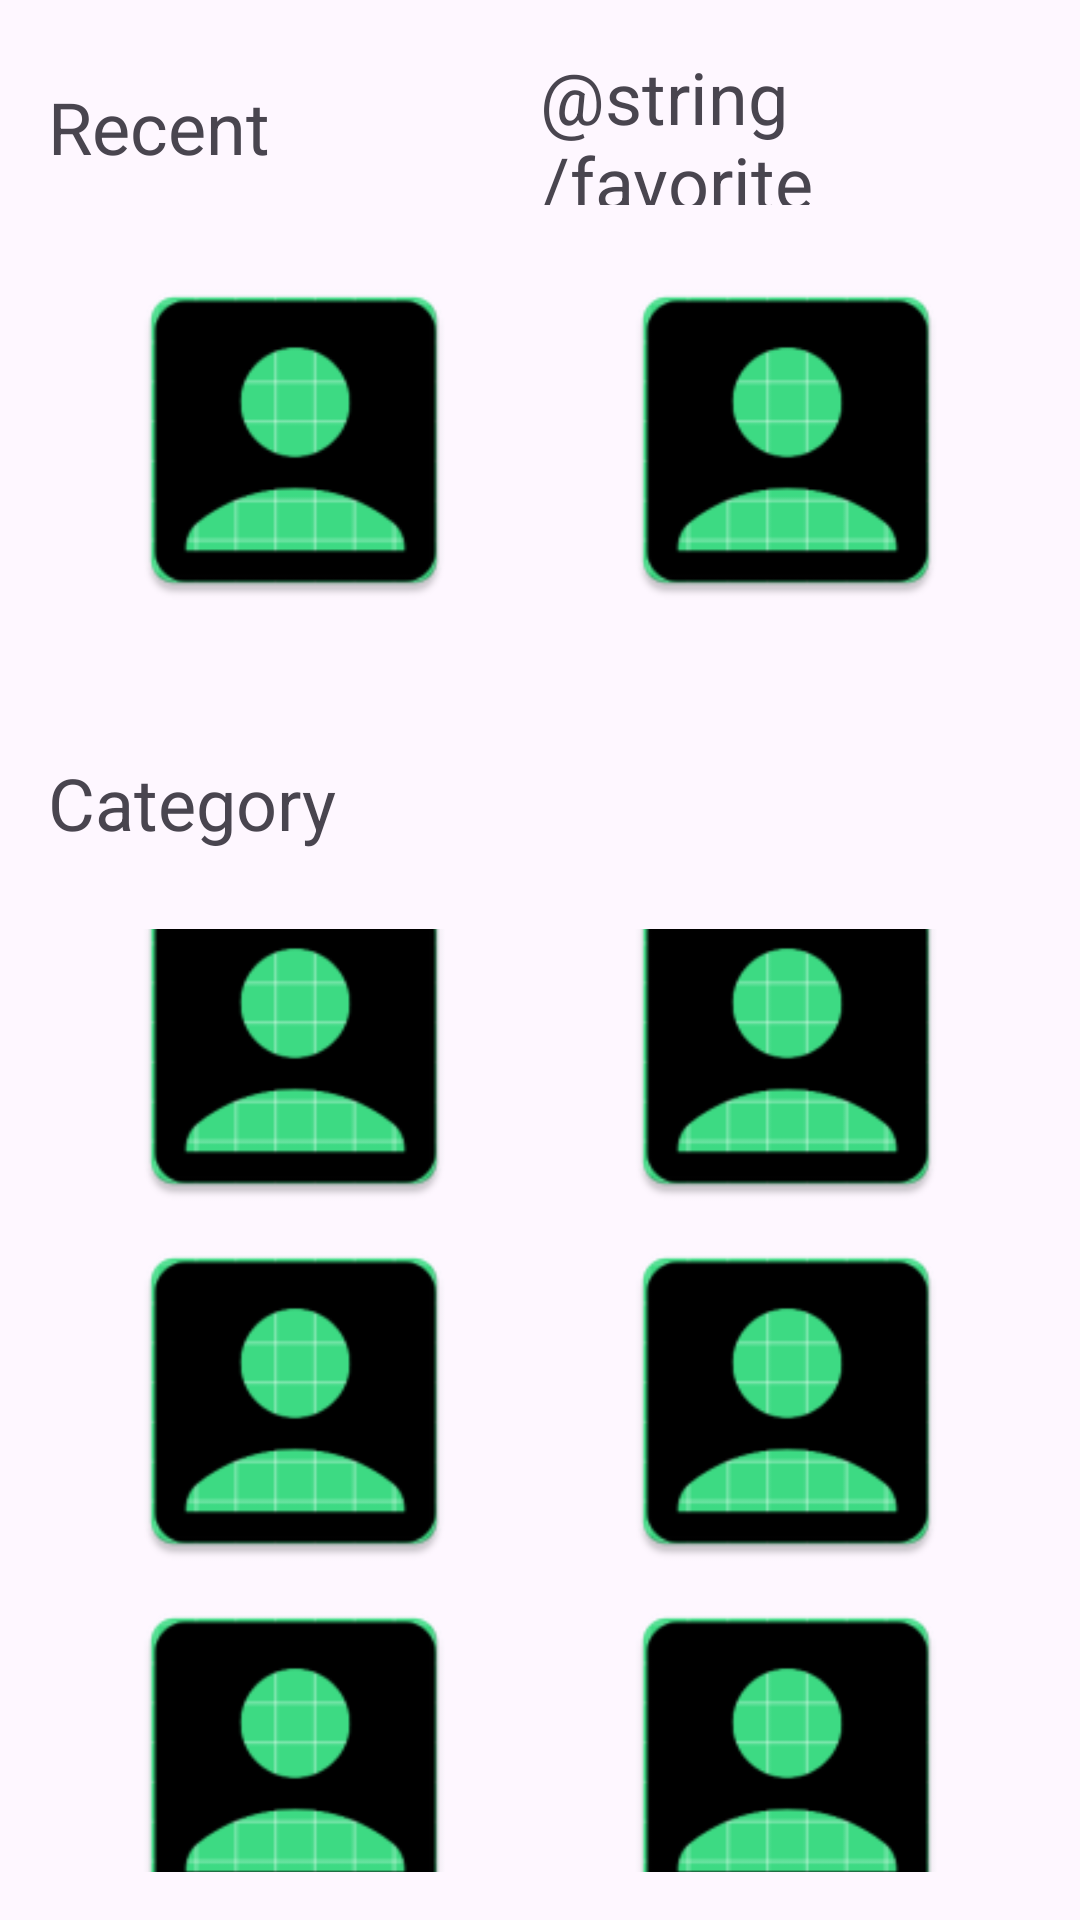

This screen was rendered from an Android layout file. Write that file and the resources it references.
<!-- AndroidManifest.xml: application theme Theme.HomeFitness -->
<!-- res/layout/home_fragment.xml -->
<?xml version="1.0" encoding="utf-8"?>
<LinearLayout xmlns:android="http://schemas.android.com/apk/res/android"
    xmlns:app="http://schemas.android.com/apk/res-auto"
    xmlns:tools="http://schemas.android.com/tools"
    android:layout_width="match_parent"
    android:layout_height="match_parent"
    android:padding="@dimen/_16dp"
    tools:context=".activities.AppDrawerActivity"
    android:orientation="vertical">

    <LinearLayout
        android:layout_width="match_parent"
        android:layout_height="0dp"
        android:orientation="horizontal"
        android:gravity="center_vertical"
        android:layout_weight="1">
        <TextView
            android:id="@+id/tvRecent"
            android:layout_width="0dp"
            android:layout_height="match_parent"
            android:text="@string/recent_exercise"
            android:textSize="@dimen/fs_24"
            android:gravity="center_vertical"
            android:layout_weight="1"/>

        <TextView
            android:id="@+id/tvFavorite"
            android:layout_width="0dp"
            android:layout_height="match_parent"
            android:text="@string/favorite_exercise"
            android:textSize="@dimen/fs_24"
            android:gravity="center_vertical"
            android:layout_weight="1"/>
    </LinearLayout>

    <LinearLayout
    android:layout_width="match_parent"
    android:layout_height="0dp"
    android:layout_weight="3"
    android:orientation="horizontal">
        <LinearLayout
            android:layout_width="0dp"
            android:layout_height="match_parent"
            android:layout_weight="2"
            android:orientation="horizontal"
            android:gravity="center">
            <ImageView
                android:id="@+id/imageRecent"
                android:layout_width="@dimen/img_w"
                android:layout_height="@dimen/img_w"
                android:src="@mipmap/ic_launcher"/>

        </LinearLayout>
        <LinearLayout
            android:layout_width="0dp"
            android:layout_height="match_parent"
            android:layout_weight="2"
            android:orientation="horizontal"
            android:gravity="center">
            <ImageView
                android:id="@+id/imageFavorite"
                android:layout_width="@dimen/img_w"
                android:layout_height="@dimen/img_w"
                android:src="@mipmap/ic_launcher"/>

        </LinearLayout>



</LinearLayout>
    <TextView
        android:id="@+id/tvCategory"
        android:layout_width="match_parent"
        android:layout_height="0dp"
        android:text="@string/category"
        android:textSize="@dimen/fs_24"
        android:gravity="center_vertical"
        android:layout_marginVertical="@dimen/_16dp"
        android:layout_weight="1"/>

    <androidx.constraintlayout.widget.ConstraintLayout
        android:layout_width="match_parent"
        android:layout_height="0dp"
        android:layout_weight="6">

        <ImageView
            android:id="@+id/imageChest"
            android:layout_width="@dimen/img_w"
            android:layout_height="@dimen/img_w"
            android:layout_gravity="center"
            android:src="@mipmap/ic_launcher"
            app:layout_constraintBottom_toTopOf="@+id/imageBiceps"
            app:layout_constraintEnd_toStartOf="@+id/guideline1"
            app:layout_constraintStart_toStartOf="parent"
            app:layout_constraintTop_toTopOf="parent"
            app:layout_constraintVertical_bias="0.5" />

        <ImageView
            android:id="@+id/imageShoulder"
            android:layout_width="@dimen/img_w"
            android:layout_height="@dimen/img_w"
            android:layout_gravity="center"
            android:src="@mipmap/ic_launcher"
            app:layout_constraintBottom_toBottomOf="@+id/imageChest"
            app:layout_constraintEnd_toEndOf="parent"
            app:layout_constraintStart_toStartOf="@+id/guideline1"
            app:layout_constraintTop_toTopOf="@+id/imageChest"
            app:layout_constraintVertical_bias="0.5" />

        <ImageView
            android:id="@+id/imageBiceps"
            android:layout_width="@dimen/img_w"
            android:layout_height="@dimen/img_w"
            android:layout_gravity="center"
            android:src="@mipmap/ic_launcher"
            app:layout_constraintBottom_toTopOf="@+id/imageAbs"
            app:layout_constraintEnd_toStartOf="@+id/guideline1"
            app:layout_constraintStart_toStartOf="parent"
            app:layout_constraintTop_toBottomOf="@+id/imageChest"
            app:layout_constraintVertical_bias="0.5" />

        <ImageView
            android:id="@+id/imageTriceps"
            android:layout_width="@dimen/img_w"
            android:layout_height="@dimen/img_w"
            android:layout_gravity="center"
            android:src="@mipmap/ic_launcher"
            app:layout_constraintBottom_toBottomOf="@+id/imageBiceps"
            app:layout_constraintEnd_toEndOf="parent"
            app:layout_constraintStart_toStartOf="@+id/guideline1"
            app:layout_constraintTop_toTopOf="@+id/imageBiceps"
            app:layout_constraintVertical_bias="0.5" />
        <ImageView
            android:id="@+id/imageAbs"
            android:layout_width="@dimen/img_w"
            android:layout_height="@dimen/img_w"
            android:layout_gravity="center"
            android:src="@mipmap/ic_launcher"
            app:layout_constraintBottom_toBottomOf="parent"
            app:layout_constraintEnd_toStartOf="@+id/guideline1"
            app:layout_constraintStart_toStartOf="parent"
            app:layout_constraintTop_toBottomOf="@+id/imageBiceps"
            app:layout_constraintVertical_bias="0.5" />
        <ImageView
            android:id="@+id/imageGlutes"
            android:layout_width="@dimen/img_w"
            android:layout_height="@dimen/img_w"
            android:layout_gravity="center"
            android:src="@mipmap/ic_launcher"
            app:layout_constraintBottom_toBottomOf="@+id/imageAbs"
            app:layout_constraintEnd_toEndOf="parent"
            app:layout_constraintStart_toStartOf="@+id/guideline1"
            app:layout_constraintTop_toTopOf="@+id/imageAbs"
            app:layout_constraintVertical_bias="0.0" />

        <androidx.constraintlayout.widget.Guideline
            android:id="@+id/guideline1"
            android:layout_width="wrap_content"
            android:layout_height="wrap_content"
            android:orientation="vertical"
            app:layout_constraintGuide_percent="0.5" />

    </androidx.constraintlayout.widget.ConstraintLayout>
</LinearLayout>
<!-- resources referenced by this layout -->
<resources>
  <dimen name="_16dp">16dp</dimen>
  <dimen name="fs_24">24sp</dimen>
  <dimen name="img_w">120dp</dimen>
  <!-- mipmap ic_launcher: webp bitmap (mipmap-hdpi, 1664 bytes) -->
  <string name="category">Category</string>
  <string name="recent_exercise">Recent</string>
  <style name="Theme.HomeFitness" parent="Base.Theme.HomeFitness" />
  <style name="Base.Theme.HomeFitness" parent="Theme.Material3.DayNight">
          
          
      </style>
</resources>
